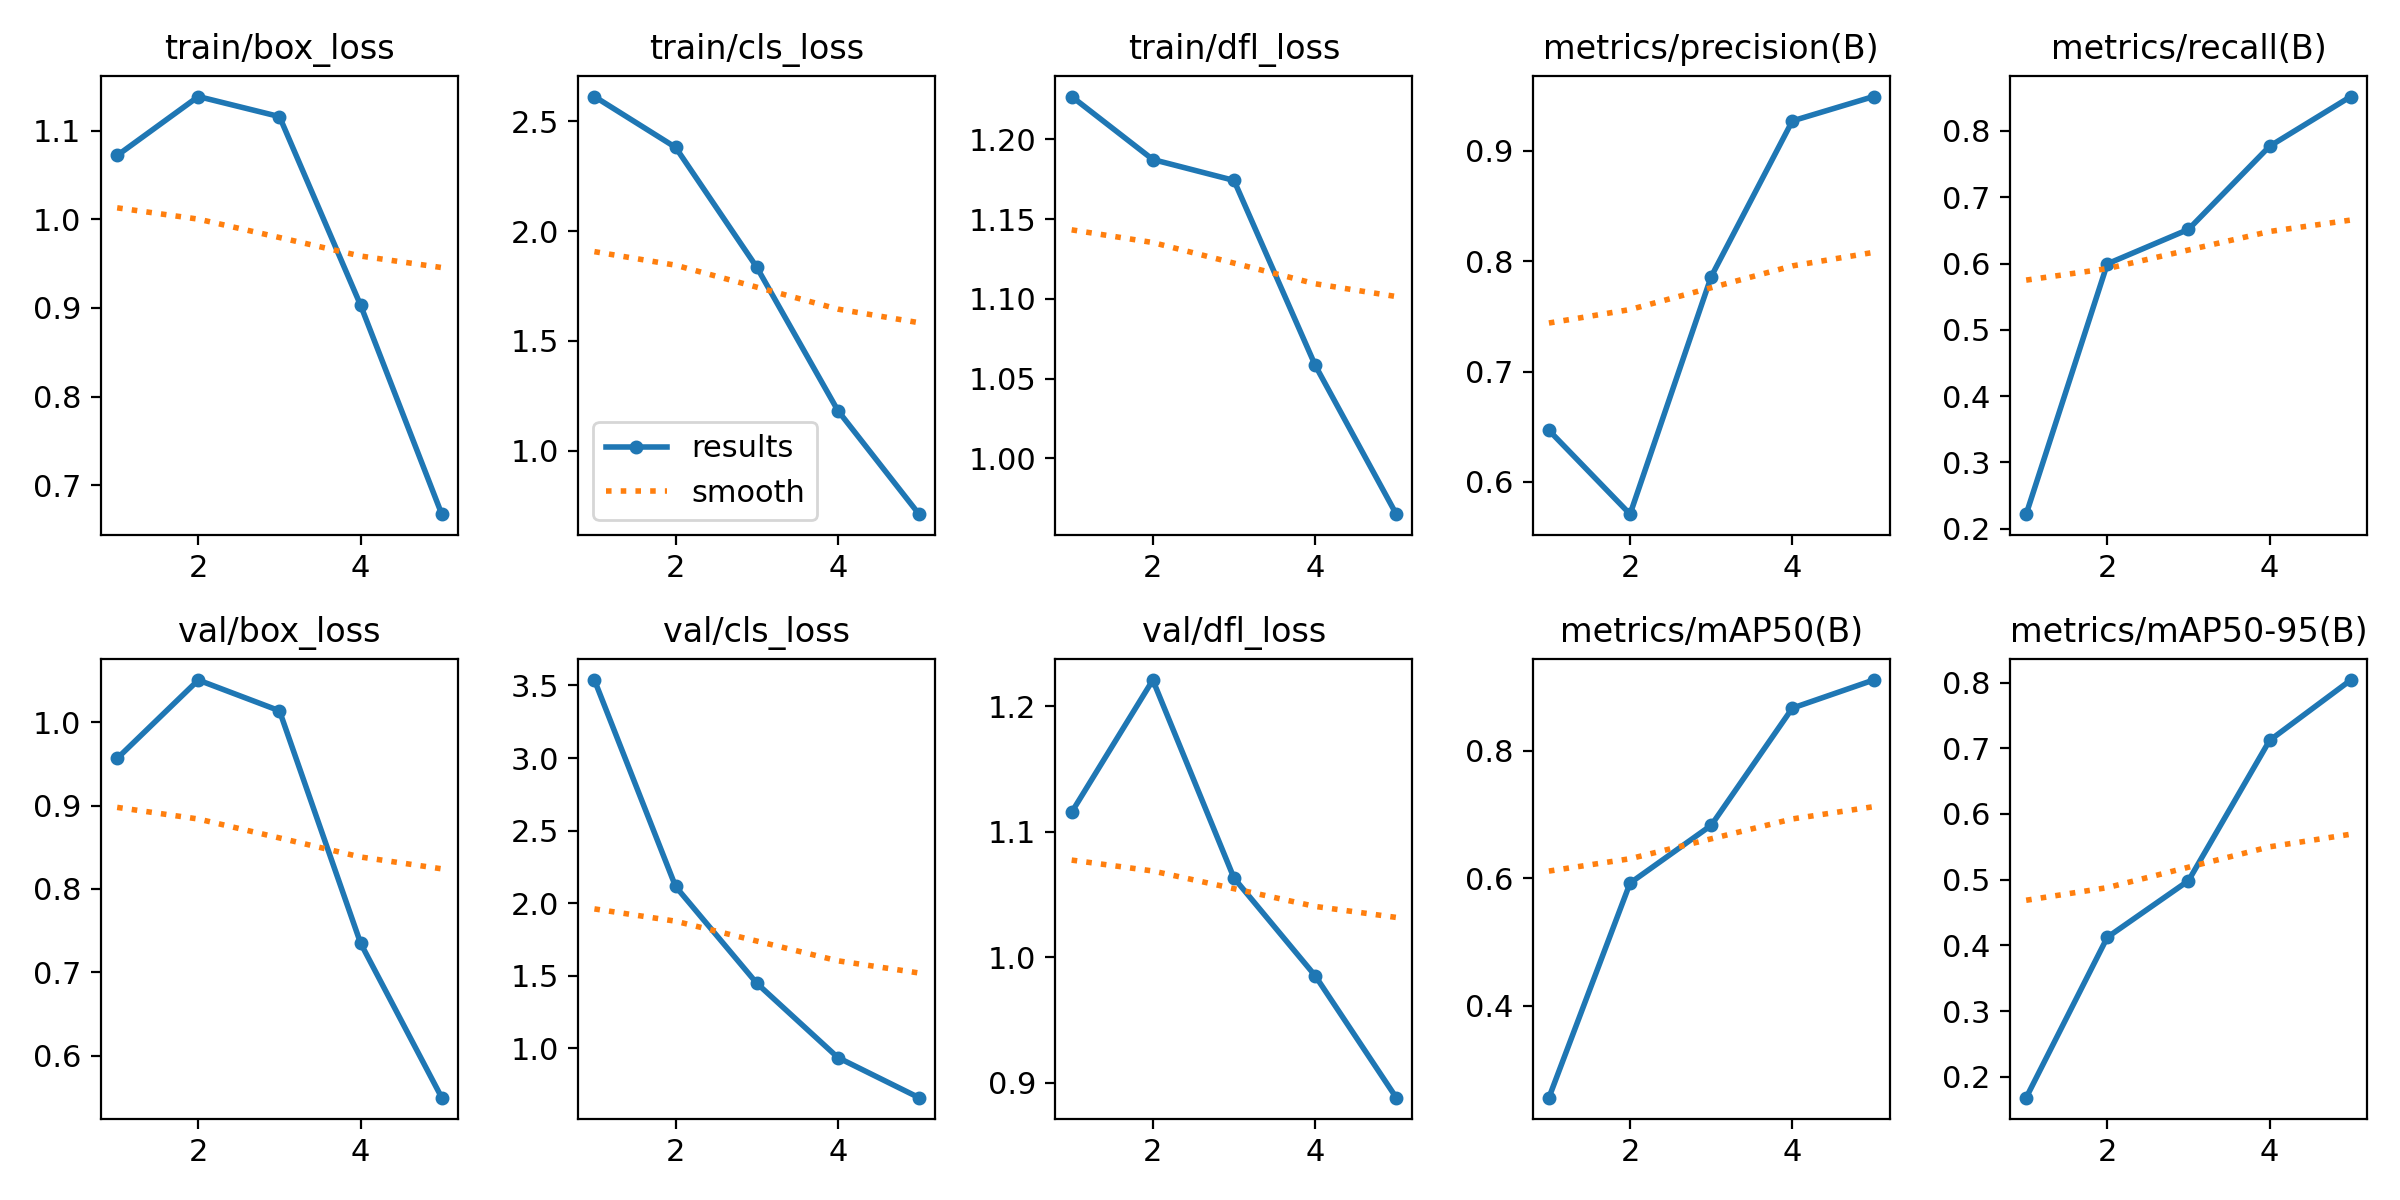

Data behind this chart, as committed beside it:
epoch, time, train/box_loss, train/cls_loss, train/dfl_loss, metrics/precision(B), metrics/recall(B), metrics/mAP50(B), metrics/mAP50-95(B), val/box_loss, val/cls_loss, val/dfl_loss, lr/pg0, lr/pg1, lr/pg2
1, 564.2, 1.072, 2.613, 1.227, 0.6468, 0.222, 0.2563, 0.1681, 0.9565, 3.537, 1.116, 0.06762, 0.000327, 0.000327
2, 1121, 1.138, 2.382, 1.187, 0.5709, 0.5995, 0.5924, 0.4122, 1.05, 2.115, 1.221, 0.03449, 0.0005283, 0.0005283
3, 1676, 1.116, 1.836, 1.174, 0.7859, 0.6515, 0.6828, 0.4984, 1.014, 1.449, 1.063, 0.001225, 0.0005963, 0.0005963
4, 2219, 0.903, 1.183, 1.059, 0.9268, 0.7769, 0.8664, 0.712, 0.7349, 0.9369, 0.9852, 0.0004001, 0.0004001, 0.0004001
5, 2760, 0.6673, 0.711, 0.9651, 0.9488, 0.8518, 0.9104, 0.8038, 0.5496, 0.6605, 0.888, 0.0002001, 0.0002001, 0.0002001
